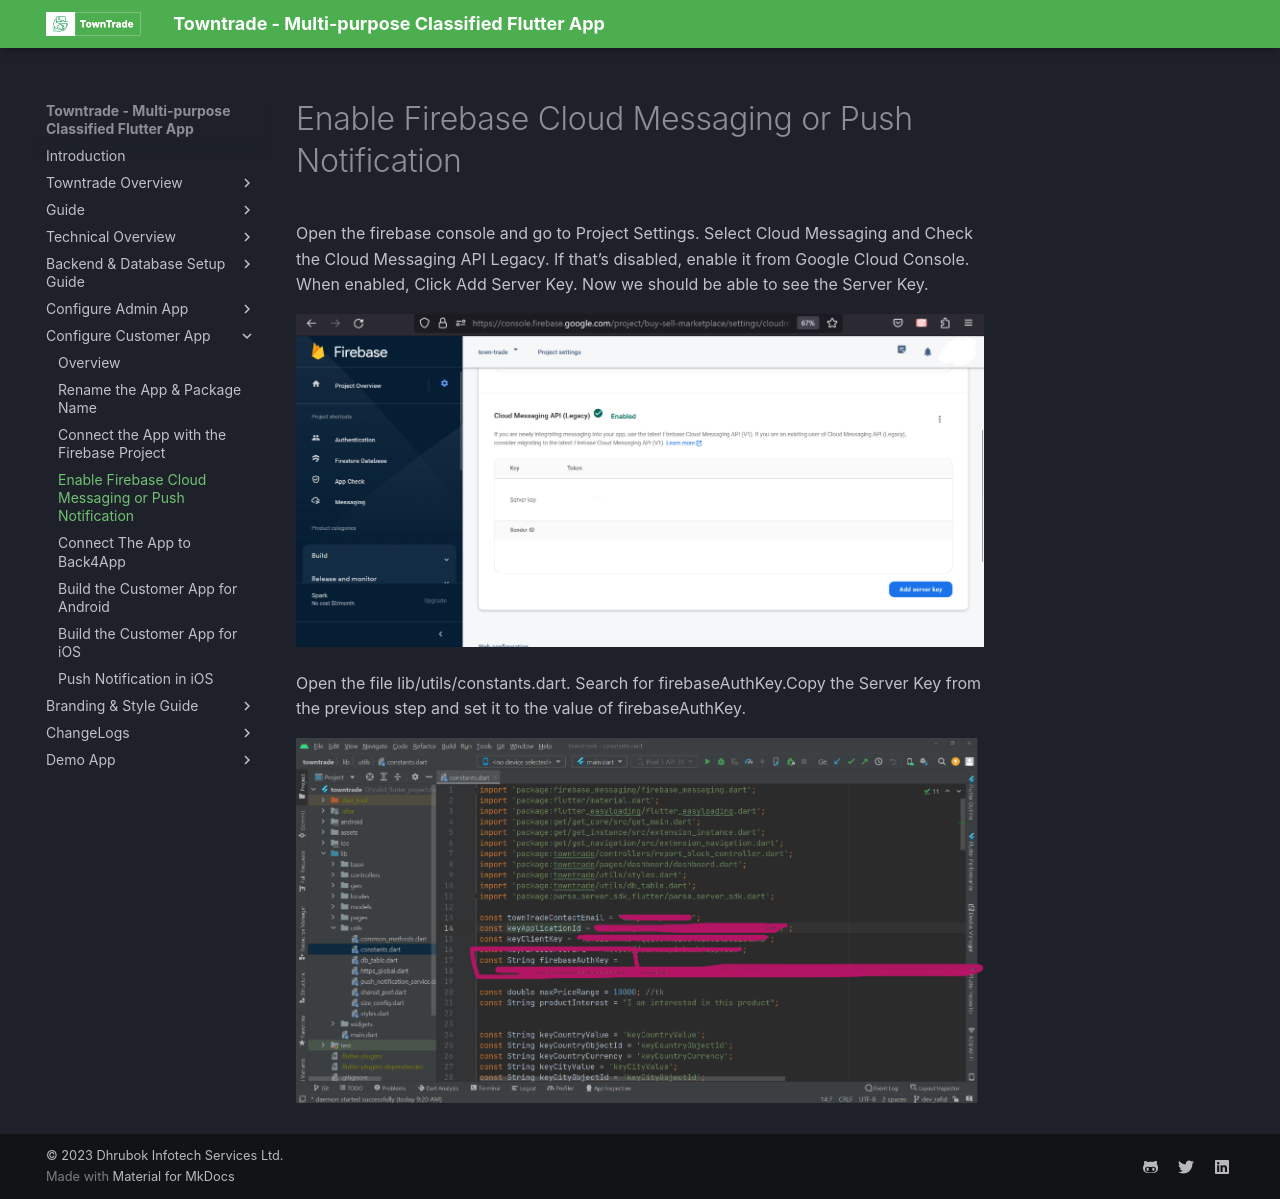

repository: dhrubokinfotech/towntrade-flutter-docs · page: firebase-cloud-messaging.html · generator: mkdocs

# Enable Firebase Cloud Messaging or Push Notification

Open the firebase console and go to Project Settings. Select Cloud Messaging and Check the Cloud Messaging API Legacy. If that’s disabled, enable it from Google Cloud Console. When enabled, Click Add Server Key. Now we should be able to see the Server Key.

![](public/img/image14.png)

Open the file lib/utils/constants.dart. Search for firebaseAuthKey.Copy the Server Key from the previous step and set it to the value of firebaseAuthKey.

![](public/img/image5.png)
